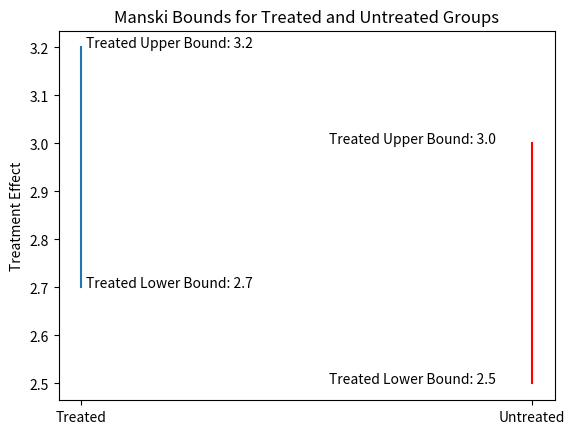

The matplotlib source for this figure:
import pandas as pd
import numpy as np
import matplotlib.pyplot as plt

def manski_bounds(treatment_status, before, after, graph = True):

    treated = []

    untreated = []

    prob_d1 = sum(treatment_status) / len(treatment_status)

    prob_d0 = (1 - prob_d1)

    collection = list(zip(treatment_status, before, after))

    for i in range(0, len(collection)):
        if(collection[i][0] == 1):
            treated.append(collection[i][2])
        else:
            untreated.append(collection[i][2])

    treated_expVal = np.mean(treated)
    untreated_expVal = np.mean(untreated)

    ##### Upper Bound #####

    treated_bounds = []
    untreated_bounds = []
    i = 0

    while i <= 1:
        bnds_t = prob_d1 * treated_expVal + prob_d0*i
        treated_bounds.append(bnds_t)
        bnds_ut = prob_d1 * i + prob_d0*untreated_expVal
        untreated_bounds.append(bnds_ut)

        i += 1

    if graph == True:

        plt.plot(np.array(["Treated", "Treated"]), treated_bounds)
        plt.plot(np.array(['Untreated', 'Untreated']), untreated_bounds, color = 'red')
        plt.title(r"Manski Bounds for Treated and Untreated Groups")
        plt.text(.01, treated_bounds[1], ("Treated Upper Bound: "+str(round(treated_bounds[1],2))))
        plt.text(.01, treated_bounds[0], ("Treated Lower Bound: "+str(round(treated_bounds[0],2))))
        plt.text(.55, untreated_bounds[1], "Treated Upper Bound: "+str(round(untreated_bounds[1],2)))
        plt.text(.55, untreated_bounds[0], "Treated Lower Bound: "+str(round(untreated_bounds[0],2)))
        plt.ylabel("Treatment Effect")

    ate_ub = treated_bounds[1] - untreated_bounds[0]
    ate_lb = treated_bounds[0] - untreated_bounds[1]

    print("Average Treatment Effect Upper Bound: {}".format(round(ate_ub,4)))
    print("Average Treatment Effect Lower Bound: {}".format(round(ate_lb,4)))

    return(treated_bounds, untreated_bounds, ate_ub, ate_lb)


df = pd.DataFrame({'treatment_status': np.random.randint(0,2,10),
                   'before': np.random.randint(0, 11,10),
                   'after': np.random.randint(0,11,10)
                    })

manski_bounds(treatment_status = df.treatment_status,
              before = df.before,
              after = df.after,
              graph = True )
